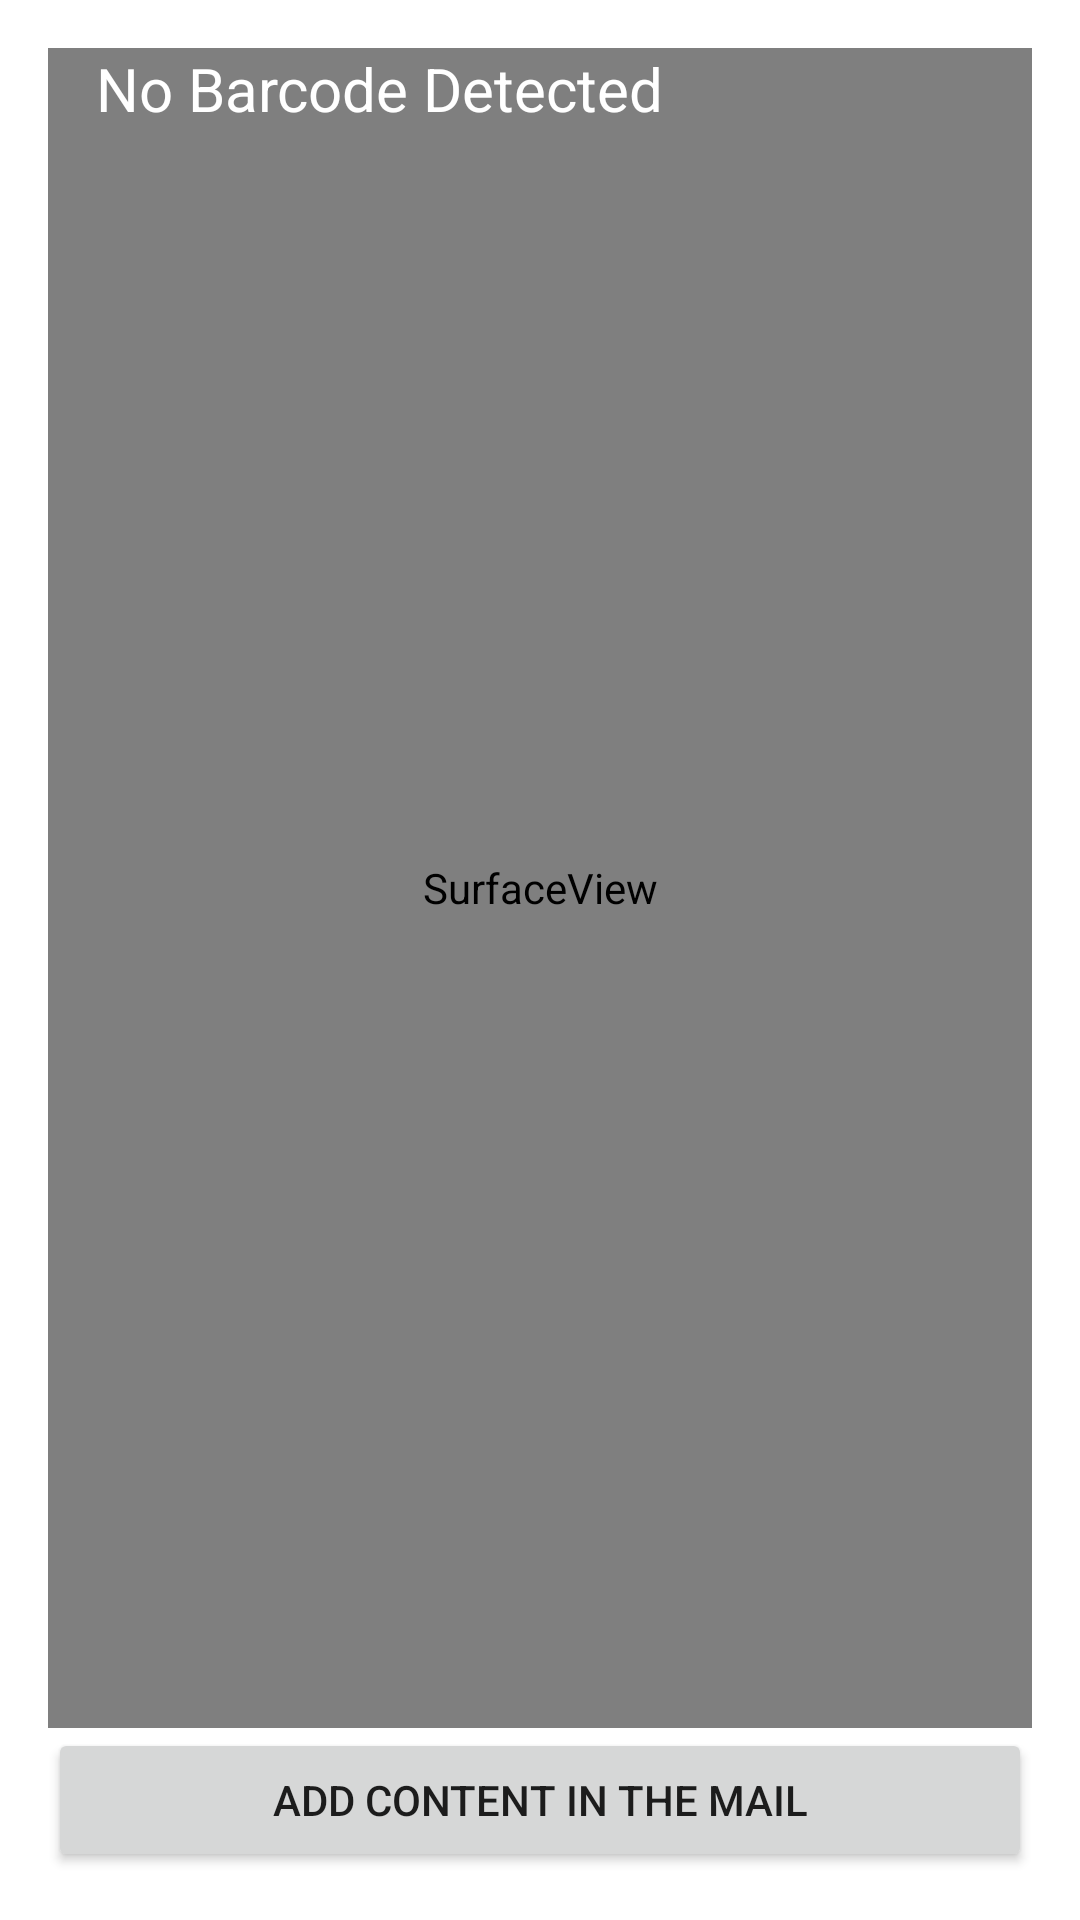

Write the Android layout XML for this screen, with the resource values it uses.
<!-- AndroidManifest.xml: application theme Theme.Inventaire -->
<!-- res/layout/activity_scanned_barcode.xml -->
<?xml version="1.0" encoding="utf-8"?>
<RelativeLayout xmlns:android="http://schemas.android.com/apk/res/android"
    xmlns:tools="http://schemas.android.com/tools"
    android:layout_width="match_parent"
    android:layout_height="match_parent"
    android:padding="16dp">


    <SurfaceView
        android:id="@+id/surfaceView"
        android:layout_width="match_parent"
        android:layout_height="match_parent"
        android:layout_above="@+id/btnAction"
        android:layout_alignParentLeft="true"
        android:layout_alignParentStart="true"
        android:layout_centerVertical="true" />

    <TextView
        android:id="@+id/txtBarcodeValue"
        android:layout_width="wrap_content"
        android:layout_height="wrap_content"
        android:layout_alignParentTop="true"
        android:layout_marginLeft="90dp"
        android:layout_marginStart="16dp"
        android:text="No Barcode Detected"
        android:textColor="@android:color/white"
        android:textSize="20sp"/>


    <Button
        android:id="@+id/btnAction"
        android:layout_width="match_parent"
        android:layout_height="wrap_content"
        android:layout_alignParentBottom="true"
        android:text="ADD CONTENT IN THE MAIL"/>
</RelativeLayout>
<!-- resources referenced by this layout -->
<resources>
  <style name="Theme.Inventaire" parent="Theme.MaterialComponents.DayNight.DarkActionBar">
          
          <item name="colorPrimary">@color/purple_500</item>
          <item name="colorPrimaryVariant">@color/purple_700</item>
          <item name="colorOnPrimary">@color/white</item>
          
          <item name="colorSecondary">@color/teal_200</item>
          <item name="colorSecondaryVariant">@color/teal_700</item>
          <item name="colorOnSecondary">@color/black</item>
          
          <item name="android:statusBarColor" tools:targetApi="l">?attr/colorPrimaryVariant</item>
          
      </style>
  <!-- not gathered from this repository: default colours our renderer supplied (Android Studio template values) -->
  <color name="purple_500">#FF6200EE</color>
  <color name="purple_700">#FF3700B3</color>
  <color name="teal_200">#FF03DAC5</color>
  <color name="teal_700">#FF018786</color>
  <color name="black">#FF000000</color>
  <color name="white">#FFFFFFFF</color>
</resources>
